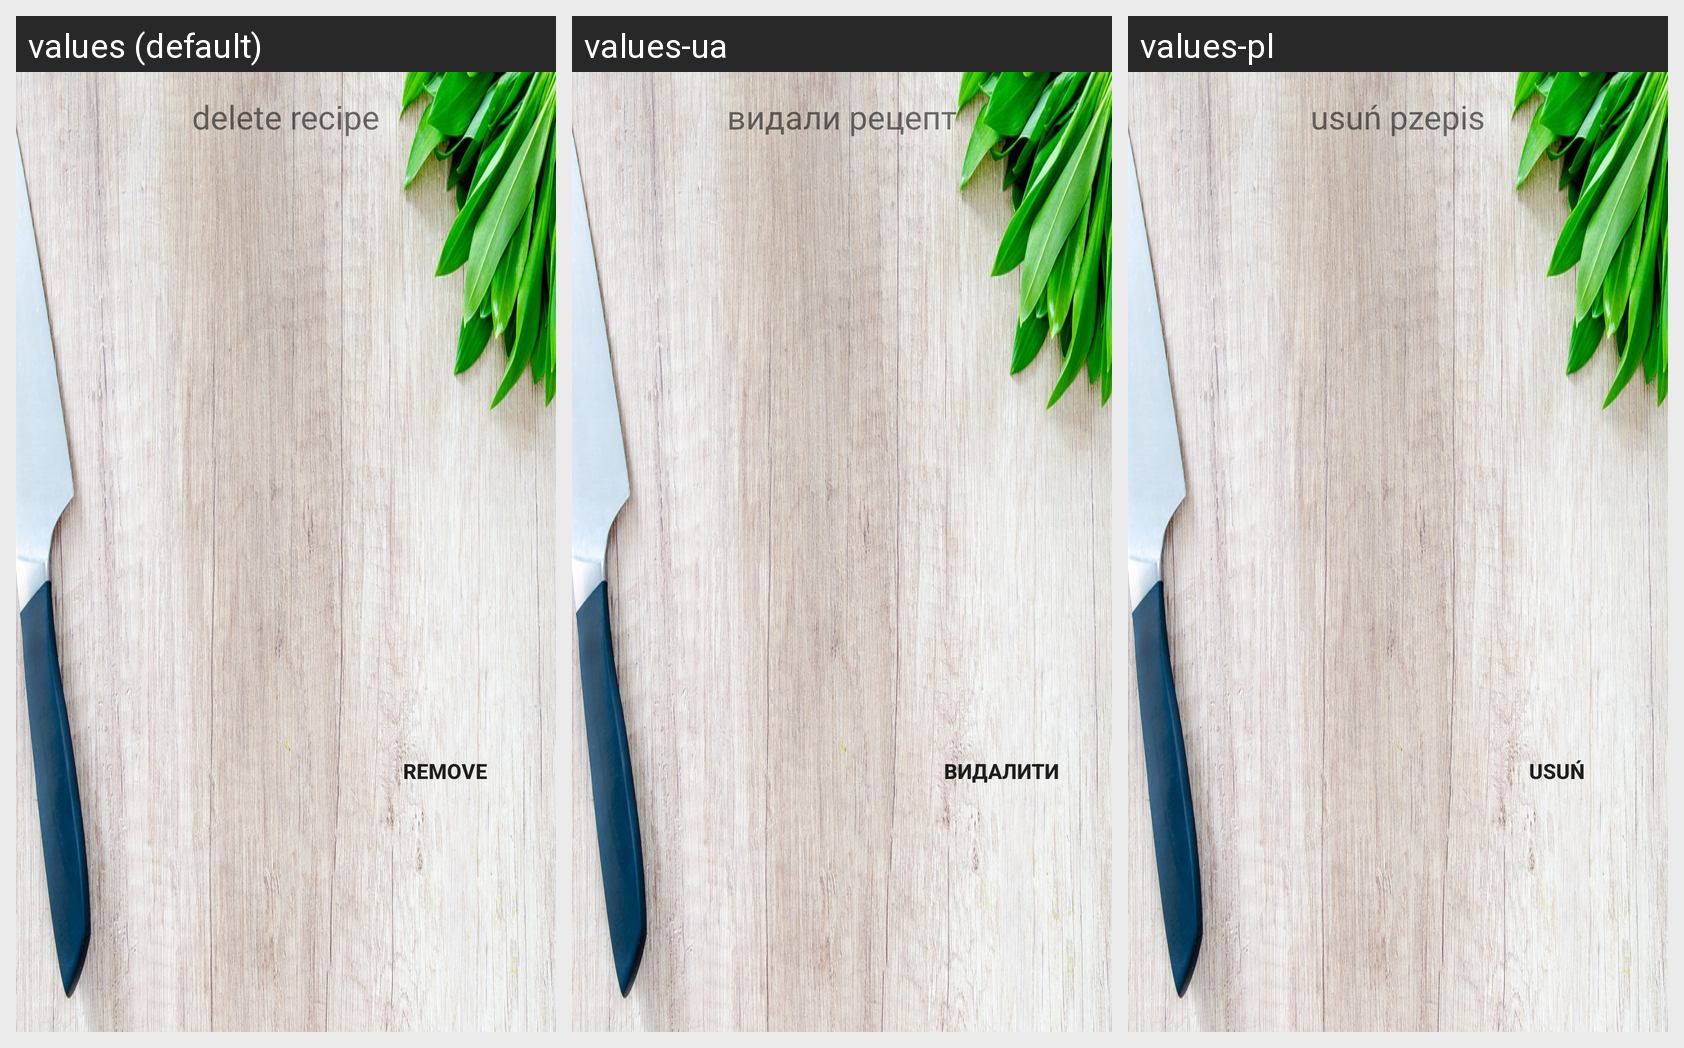

The Android screen above is rendered under several locales of the same app. Produce the string resources it draws, with the default and per-locale values.
Android screen res/layout/remove_recipe.xml rendered under 3 locales, left to right: values (default), values-ua, values-pl. Device: Nexus 5 (rendered at 1080×1920; each locale shown at half size, 540×960, under a caption strip naming it); theme AppTheme.
Strings drawn on this screen, with the default value and each locale's value (text and hints the layout hard-codes, and strings that could not be matched under every locale, appear in the picture but are not listed):

delete_recipe
  values: delete recipe
  values-ua: видали рецепт
  values-pl: usuń pzepis

remove
  values: Remove
  values-ua: Видалити
  values-pl: Usuń
